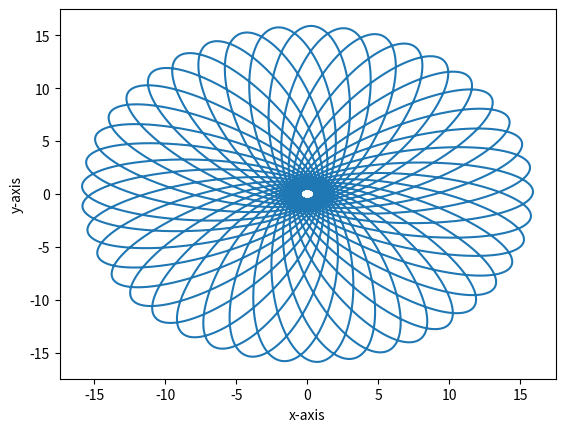

Here is the Python script that generated this plot:
import numpy as np
from scipy.integrate import odeint
import matplotlib.pylab as plt


L = 9.11*10**38     #L = angular momentum
m = 3.28*10**23     #m = mass of mercury
M = 1.99*10**30     #M = mass of sun
G = 6.674*10**-11   #G = Gravitationl constant
c = 3*10**8
h = L/m   
j = 3*G**2*M**2
k = h**2*c**2

def fx(z,t):
    x , xdiv = z
    dzdt =[xdiv,(1 + j*x**2*300000/k) - x] #300000 #90000 #300000
    return dzdt

n = 100000
x0 = [2,0] #2 #2 #2.03
phi = np.linspace(0,84*np.pi,n) #84 #288 #84
y = odeint(fx,x0,phi)
r = 1/y[:,0]

x = np.zeros([n])
y = np.zeros([n])

for i in range(0,n):
    x[i] = r[i]*np.cos(phi[i])

for i in range(0,n):
    y[i] = r[i]*np.sin(phi[i])

print('r =',r)
print('x =',x)
print('y =',y)
plt.plot(x,y)
plt.xlabel('x-axis')
plt.ylabel('y-axis')
plt.show()
